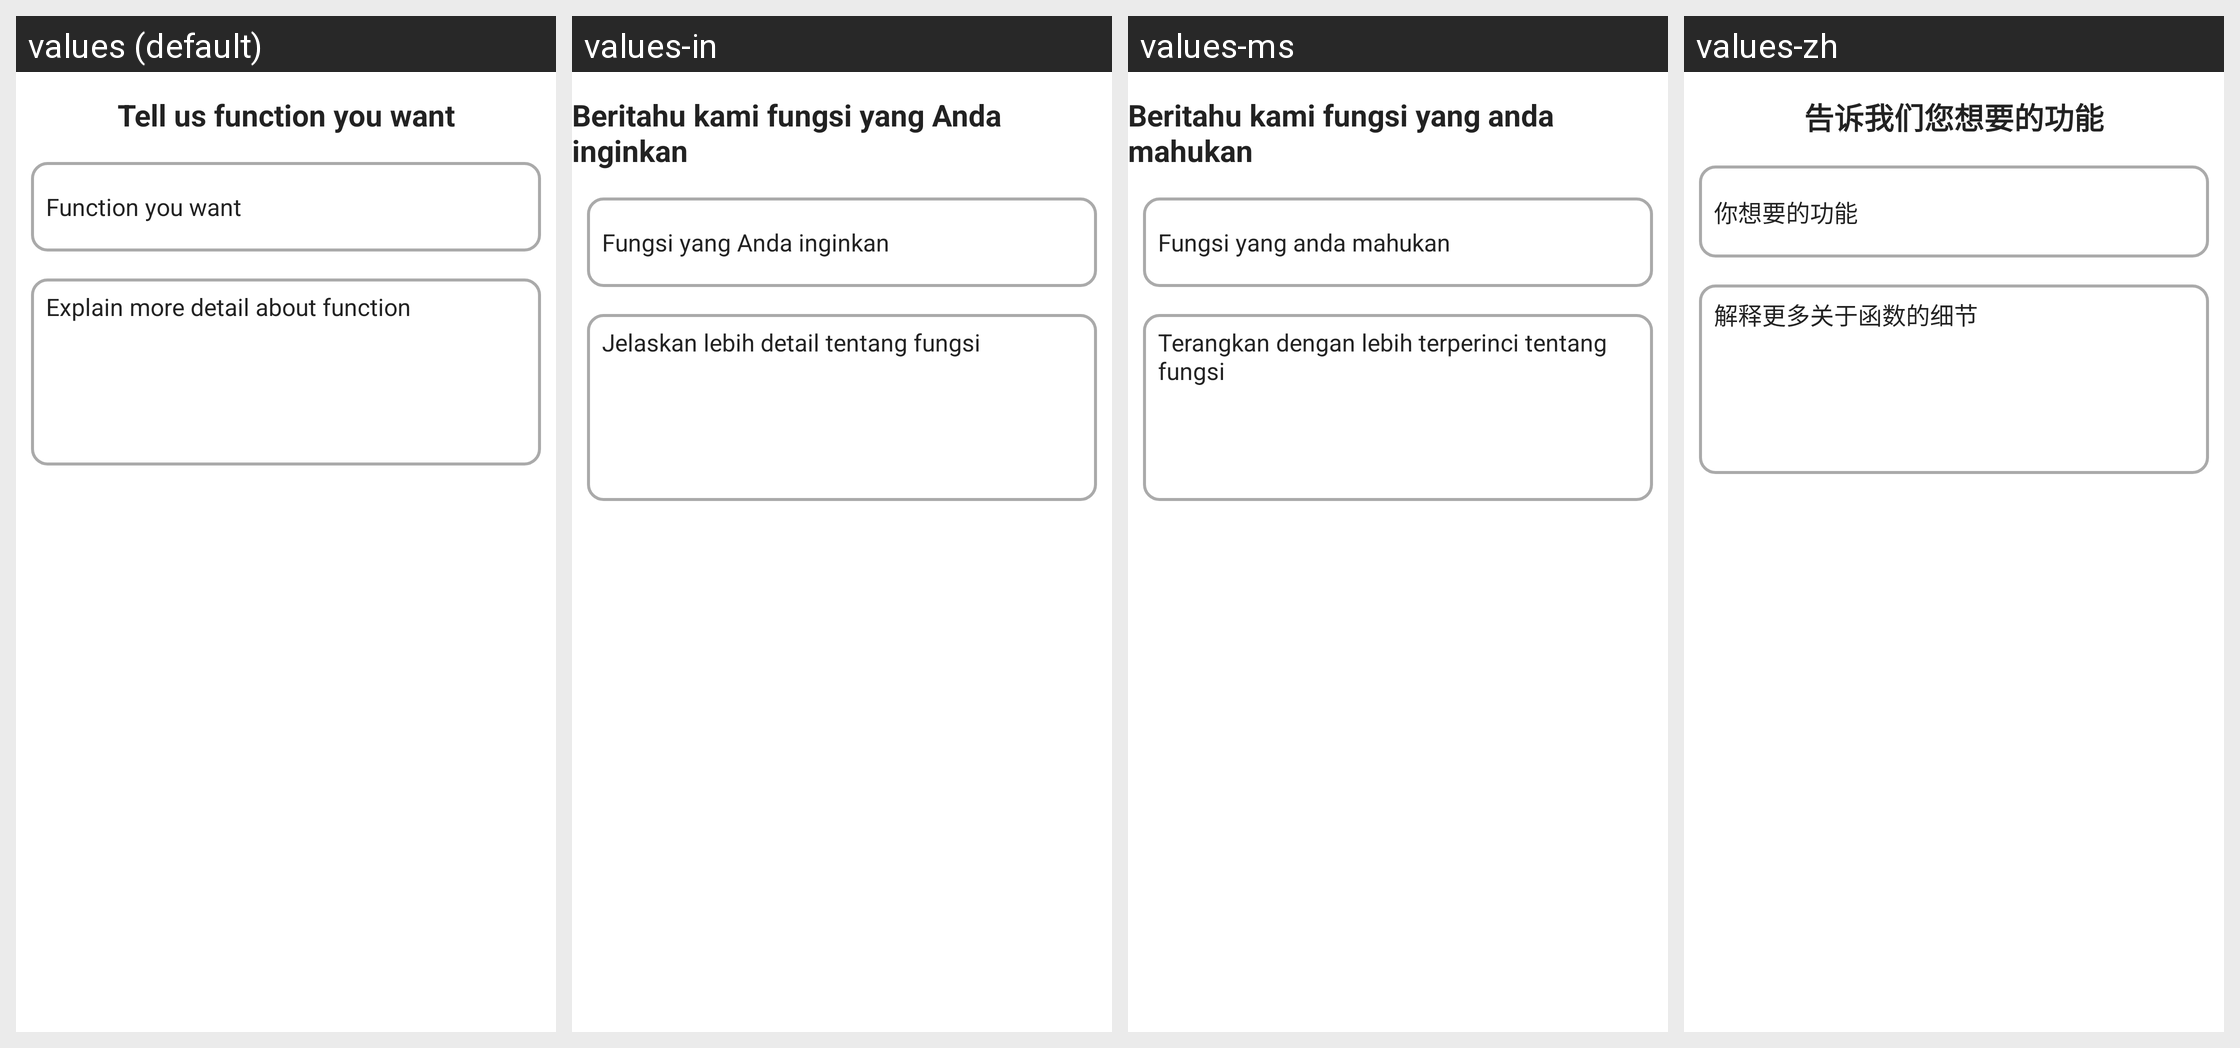

Locale-by-locale string values for the Android screen shown in this grid:
Android screen res/layout/alert_dialog_feedback.xml rendered under 4 locales, left to right: values (default), values-in, values-ms, values-zh. Device: Nexus 5 (rendered at 1080×1920; each locale shown at half size, 540×960, under a caption strip naming it); theme Translucent.
Other locales in the repository, not shown: values-de, values-es, values-fr, values-hi, values-it, values-ja, values-ko, values-phi, values-pt.
Strings drawn on this screen, with the default value and each locale's value (text and hints the layout hard-codes, and strings that could not be matched under every locale, appear in the picture but are not listed):

tell_us_function_you_want
  values: Tell us function you want
  values-in: Beritahu kami fungsi yang Anda inginkan
  values-ms: Beritahu kami fungsi yang anda mahukan
  values-zh: 告诉我们您想要的功能

function_you_want
  values: Function you want
  values-in: Fungsi yang Anda inginkan
  values-ms: Fungsi yang anda mahukan
  values-zh: 你想要的功能

explain_more_detail_about_function
  values: Explain more detail about function
  values-in: Jelaskan lebih detail tentang fungsi
  values-ms: Terangkan dengan lebih terperinci tentang fungsi
  values-zh: 解释更多关于函数的细节
